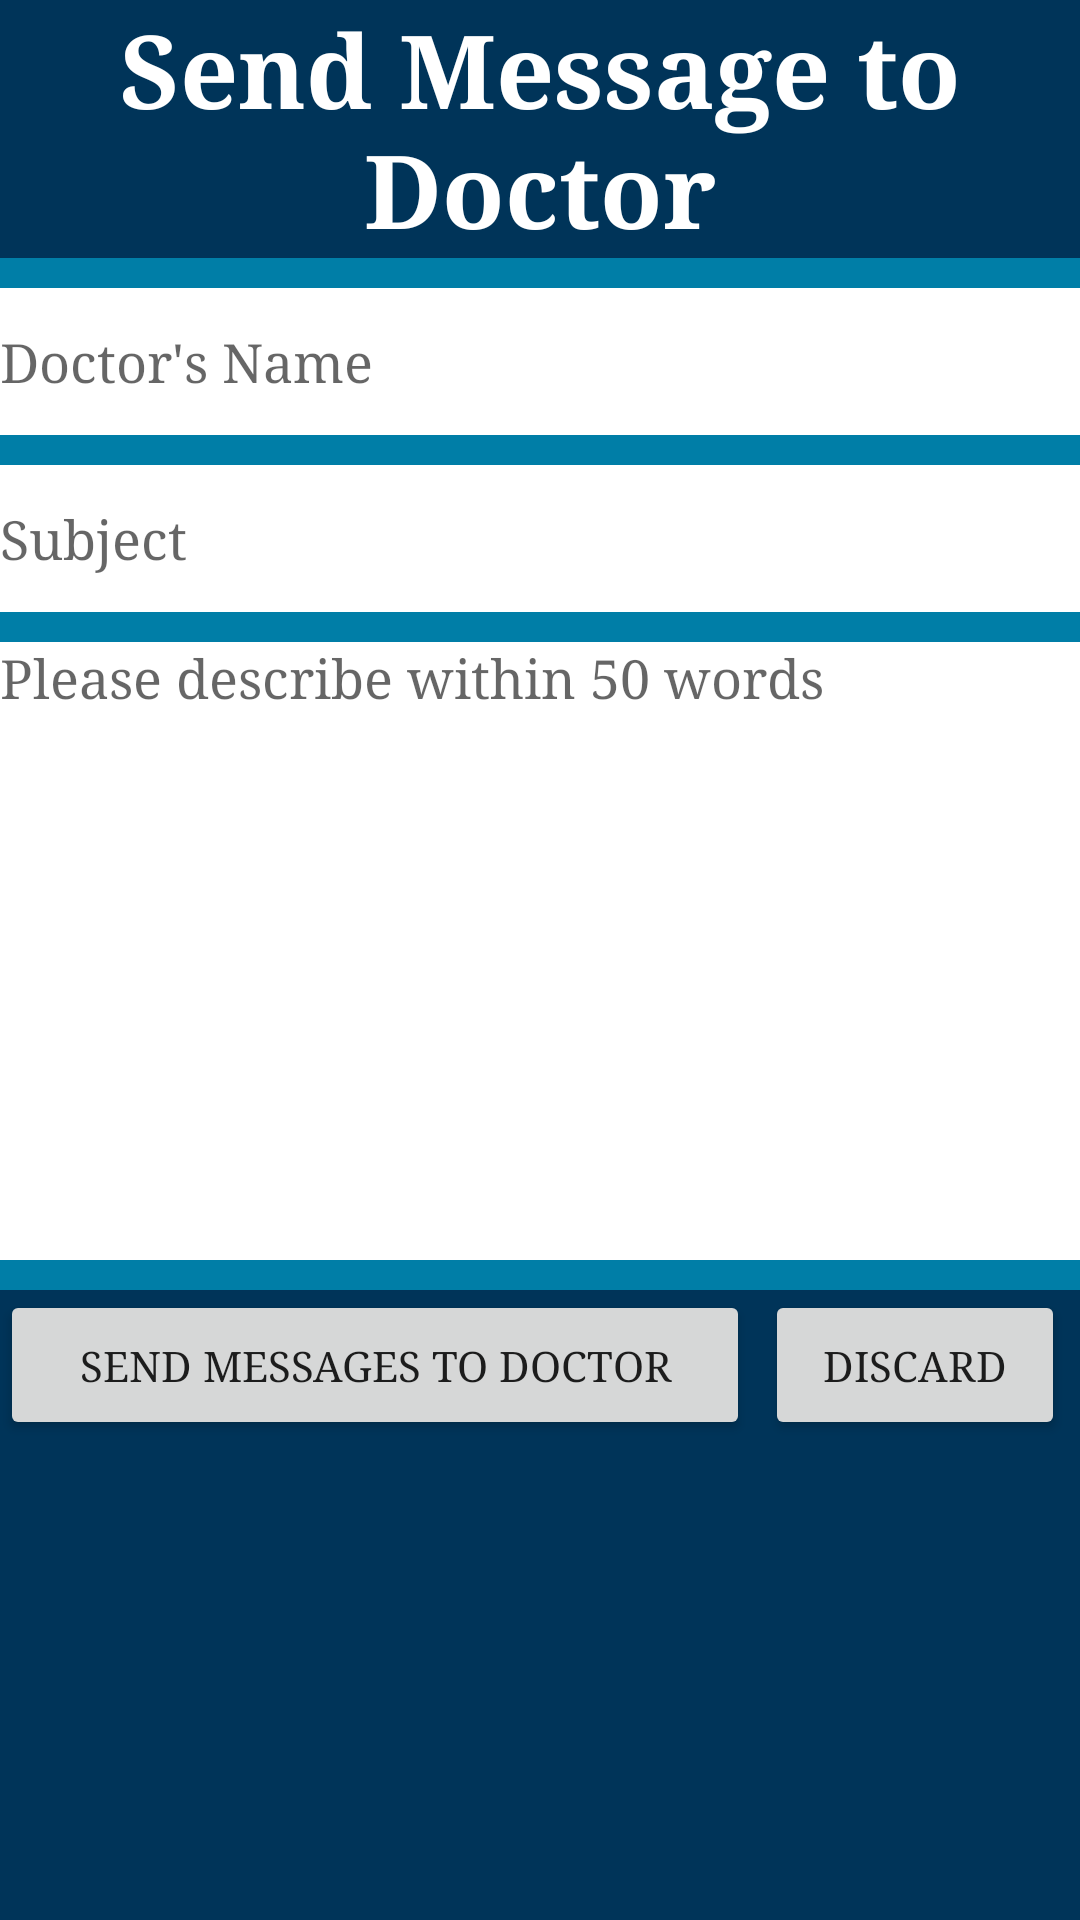

Here is an Android app screen rendered from its layout file. Give the layout XML and the strings, colors and styles it references.
<!-- AndroidManifest.xml: application theme AppTheme -->
<!-- res/layout/activity_patient_send_message.xml -->
<?xml version="1.0" encoding="utf-8"?>
<LinearLayout xmlns:android="http://schemas.android.com/apk/res/android"
    xmlns:app="http://schemas.android.com/apk/res-auto"
    xmlns:tools="http://schemas.android.com/tools"
    android:layout_width="match_parent"
    android:layout_height="match_parent"
    android:background="#003459"
    android:orientation="vertical"
    tools:context=".PatientSendMessage">

    <TextView
        android:id="@+id/text1"
        android:layout_width="match_parent"
        android:layout_height="wrap_content"
        android:gravity="center"
        android:text="@string/txtsendmessage"
        android:textColor="@android:color/white"
        android:textSize="34sp"
        android:textStyle="bold"
        app:fontFamily="serif"></TextView>

    <View
        android:layout_width="match_parent"
        android:layout_height="10dp"
        android:background="#007EA7"></View>

    <EditText
        android:id="@+id/etxtDN"
        android:layout_width="match_parent"
        android:layout_height="49dp"
        android:background="@android:color/white"
        android:hint="@string/etxtdoctorname"
        android:inputType="text"
        tools:ignore="Autofill"
        app:fontFamily="serif"></EditText>

    <View
        android:layout_width="match_parent"
        android:layout_height="10dp"
        android:background="#007EA7"></View>

    <EditText
        android:id="@+id/title"
        android:layout_width="match_parent"
        android:layout_height="49dp"
        android:background="@android:color/white"
        android:hint="@string/etxttitle"
        android:inputType="text"
        tools:ignore="Autofill"
        app:fontFamily="serif"></EditText>

    <View
        android:layout_width="match_parent"
        android:layout_height="10dp"
        android:background="#007EA7"></View>

    <EditText
        android:id="@+id/info"
        android:layout_width="match_parent"
        android:layout_height="206dp"
        android:background="@android:color/white"
        android:hint="@string/etxtinfo"
        android:inputType="text"
        android:gravity="start"
        tools:ignore="Autofill"
        app:fontFamily="serif"></EditText>

    <View
        android:layout_width="match_parent"
        android:layout_height="10dp"
        android:background="#007EA7"></View>

    <GridLayout
        android:layout_width="match_parent"
        android:layout_height="wrap_content"
        android:columnCount="2">

        <Button
            android:id="@+id/btnPatientSend"
            android:layout_width="250dp"
            android:layout_height="50dp"
            android:layout_gravity="center"
            android:text="@string/btnsend"
            app:fontFamily="serif">

        </Button>

        <Button
            android:id="@+id/btnPatientDiscard"
            android:layout_width="100dp"
            android:layout_height="50dp"
            android:layout_gravity="center"
            android:text="@string/btndiscard"
            app:fontFamily="serif"></Button>
    </GridLayout>

</LinearLayout>
<!-- resources referenced by this layout -->
<resources>
  <string name="btndiscard">Discard</string>
  <string name="btnsend">Send messages to Doctor</string>
  <string name="etxtdoctorname">Doctor\'s Name</string>
  <string name="etxtinfo">Please describe within 50 words</string>
  <string name="etxttitle">Subject</string>
  <string name="txtsendmessage">Send Message to Doctor</string>
  <style name="AppTheme" parent="Theme.AppCompat.Light.DarkActionBar">
          
          <item name="colorPrimary">#007EA7</item>
          <item name="colorPrimaryDark">#007EA7</item>
          <item name="colorAccent">#007EA7</item>
      </style>
</resources>
